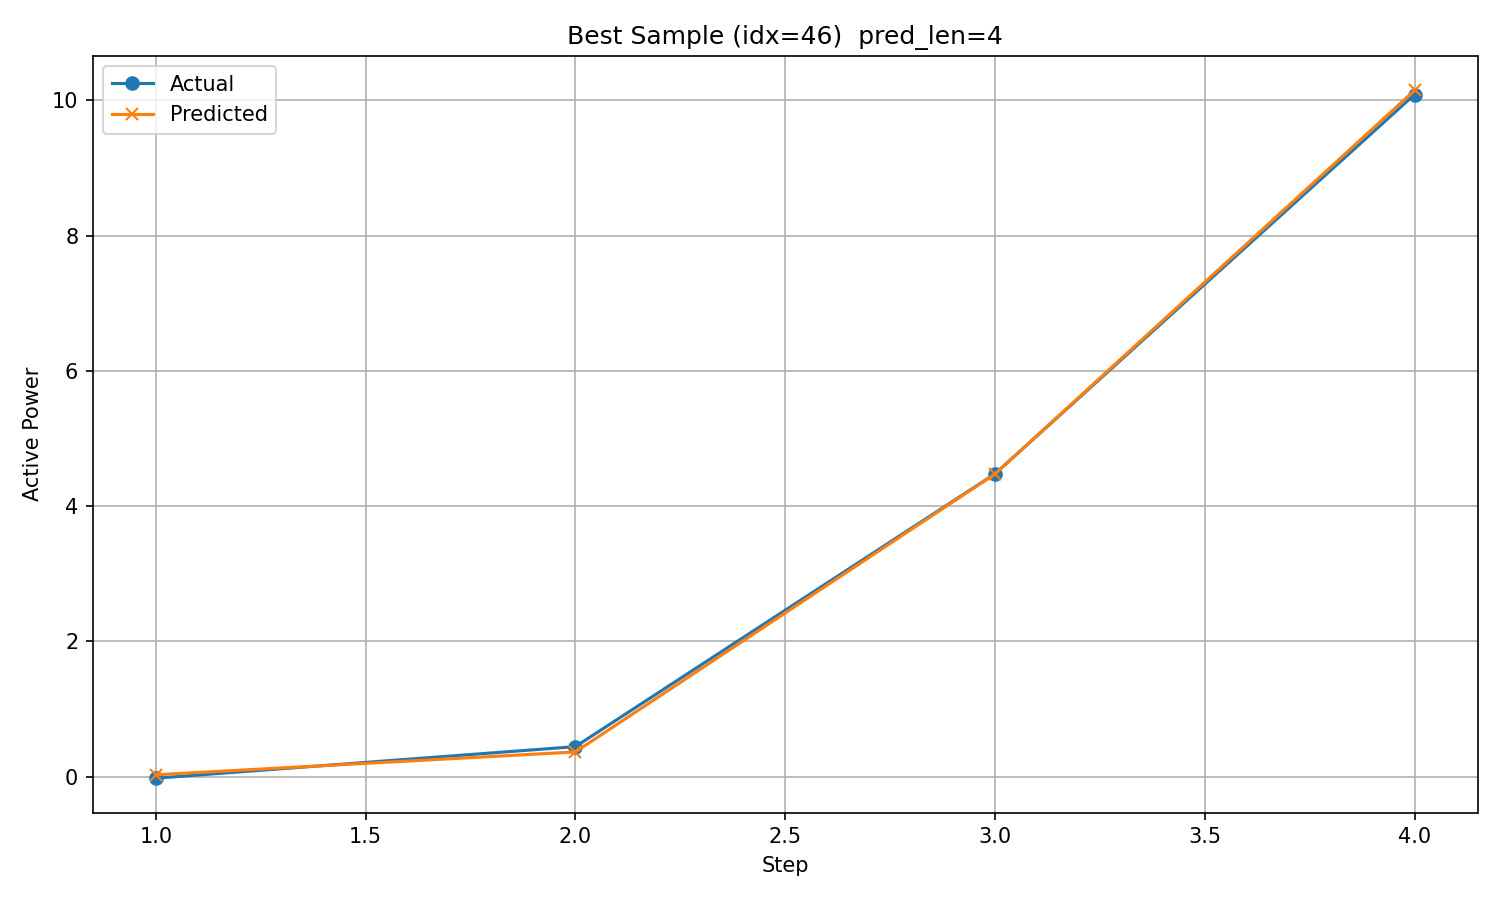

Values plotted in this chart, from the file beside it:
timestamp, step, actual, predicted
2017/10/23 5:00, 1, -0.02125, 0.02936
2017/10/23 6:00, 2, 0.4451, 0.3668
2017/10/23 7:00, 3, 4.477, 4.475
2017/10/23 8:00, 4, 10.08, 10.15
